Run: headless pygame with SDL's dummy video driver; simulated clock (each Clock.tick advances the game by its frame time, no real sleeping); random seed 0; keys injected as events and as key.get_pressed() state; no mouse input.
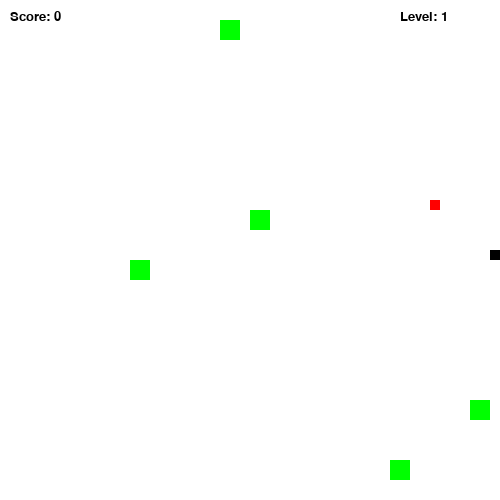
Frame 1 of 1 · flips 1–60 · no input (game ended)

The pygame program that drew these frames:


import pygame
import random

# initsialiseerime pygame'i
pygame.init()

# ekraani mõõtmed
screen_width = 500
screen_height = 500

# määratleme värvid RGB formaadis
white = (255, 255, 255)
black = (0, 0, 0)
red = (255, 0, 0)
green = (0, 255, 0)

# loome ekraani
screen = pygame.display.set_mode((screen_width, screen_height))
pygame.display.set_caption("Snake Game")

# snake'i alguskoordinaadid ja suund
x = screen_width // 2
y = screen_height // 2
direction = 'right'

# loome snake'i
snake = []
snake_length = 1
snake_block_size = 10
snake_speed = 10

# loome toidu
food_x = round(random.randrange(0, screen_width - snake_block_size) / 10.0) * 10.0
food_y = round(random.randrange(0, screen_height - snake_block_size) / 10.0) * 10.0

# loome takistused
obstacles = []
obstacle_size = 20
num_obstacles = 0
max_obstacles = 5

# funktsioon teksti joonistamiseks ekraanile
def draw_text(text, font_size, color, x, y):
    font = pygame.font.SysFont(None, font_size)
    text = font.render(text, True, color)
    screen.blit(text, (x, y))

# funktsioon snake'i joonistamiseks ekraanile
def draw_snake(snake_block_size, snake_list):
    for x,y in snake_list:
        pygame.draw.rect(screen, black, [x, y, snake_block_size, snake_block_size])

# snake'i liikumine
def move_snake(x, y, snake_list, direction):
    if direction == 'right':
        x += snake_speed
    elif direction == 'left':
        x -= snake_speed
    elif direction == 'up':
        y -= snake_speed
    elif direction == 'down':
        y += snake_speed

    # lisame uue snake'i bloki listi lõppu
    snake_head = []
    snake_head.append(x)
    snake_head.append(y)
    snake_list.append(snake_head)

    # eemaldame vanima bloki, kui snake on liiga pikk
    if len(snake_list) > snake_length:
        del snake_list[0]

    return x, y, snake_list

# loome takistused juhuvalt ekraanile
def create_obstacle():
    global num_obstacles
    if num_obstacles < max_obstacles:
        obstacle_x = round(random.randrange(0, screen_width - obstacle_size) / 10.0) * 10.0
        obstacle_y = round(random.randrange(0, screen_height - obstacle_size) / 10.0) * 10.0
        obstacles.append([obstacle_x, obstacle_y])
        num_obstacles += 1

# mängu tsükkel
game_over = False
clock = pygame.time.Clock()
score = 0
level = 1

while not game_over:
    for event in pygame.event.get():
        if event.type == pygame.QUIT:
            game_over = True
        elif event.type == pygame.KEYDOWN:
            if event.key == pygame.K_RIGHT:
                direction = 'right'
            elif event.key == pygame.K_LEFT:
                direction = 'left'
            elif event.key == pygame.K_UP:
                direction = 'up'
            elif event.key == pygame.K_DOWN:
                direction = 'down'

    # taustavärv
    screen.fill(white)

    # joonistame snake'i
    snake_head = [x, y]
    snake_list = []
    snake_list.append(snake_head)
    draw_snake(snake_block_size, snake_list)

    # liigutame snake'i
    x, y, snake = move_snake(x, y, snake, direction)

    # joonistame toidu
    pygame.draw.rect(screen, red, [food_x, food_y, snake_block_size, snake_block_size])

    # kui snake sööb toidu
    if x == food_x and y == food_y:
        food_x = round(random.randrange(0, screen_width - snake_block_size) / 10.0) * 10.0
        food_y = round(random.randrange(0, screen_height - snake_block_size) / 10.0) * 10.0
        snake_length += 1
        score += 5
        if score % 20 == 0:
            max_obstacles += 1
            level += 1

    # loome takistusi
    create_obstacle()

    # joonistame takistused
    for obstacle in obstacles:
        pygame.draw.rect(screen, green, [obstacle[0], obstacle[1], obstacle_size, obstacle_size])

    # kui snake läheb takistusega kokku
    for obstacle in obstacles:
        if obstacle[0] == x and obstacle[1] == y:
            game_over = True

    # kui snake läheb ekraanist välja
    if x >= screen_width or x < 0 or y >= screen_height or y < 0:
        game_over = True

    # joonistame skoori ja leveli
    draw_text("Score: " + str(score), 20, black, 10, 10)
    draw_text("Level: " + str(level), 20, black, screen_width - 100, 10)

    # uuendame ekraani
    pygame.display.update()

    # määrame FPS'i
    clock.tick(20)

# lõpetame pygame'i
pygame.quit()
